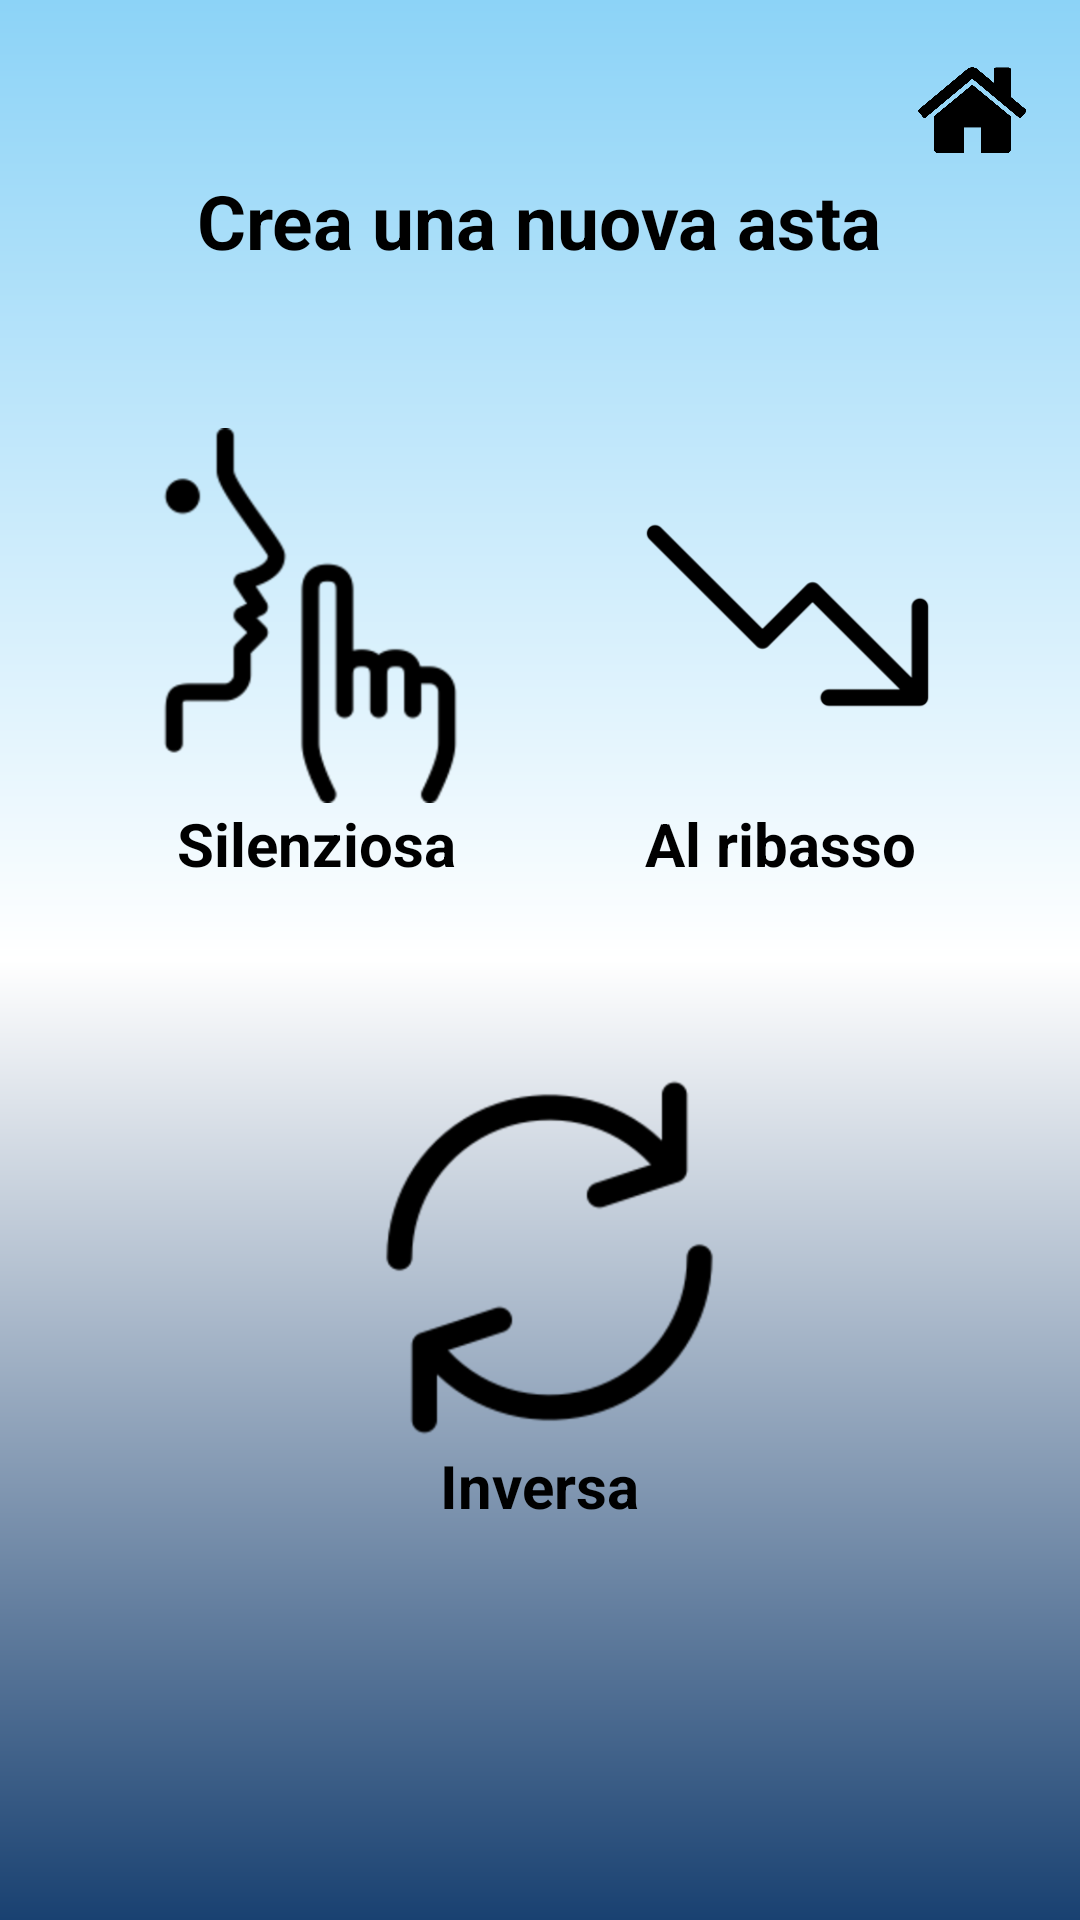

Layout XML and referenced resources for this Android screen:
<!-- AndroidManifest.xml: application theme Theme.DietiDeals24 -->
<!-- res/layout/activity_tipo_asta.xml -->
<?xml version="1.0" encoding="utf-8"?>
<RelativeLayout xmlns:android="http://schemas.android.com/apk/res/android"
    xmlns:app="http://schemas.android.com/apk/res-auto"
    xmlns:tools="http://schemas.android.com/tools"
    android:layout_width="match_parent"
    android:layout_height="match_parent"
    android:background="@drawable/page_background"
    android:padding="16dp">

    <LinearLayout
        android:layout_width="395dp"
        android:layout_height="523dp"
        android:layout_marginTop="0dp"
        android:gravity="center"
        android:orientation="vertical">

        <ImageButton
            android:id="@+id/back_button"
            android:layout_width="40dp"
            android:layout_height="40dp"
            android:layout_gravity="left"
            android:background="@null"
            android:src="@drawable/baseline_arrow_back_24"
            tools:ignore="SpeakableTextPresentCheck,TouchTargetSizeCheck" />

        <ImageButton
            android:id="@+id/home_button"
            android:layout_width="40dp"
            android:layout_height="40dp"
            android:layout_gravity="right|top"
            android:layout_marginTop="-40dp"
            android:background="@null"
            android:scaleType="fitCenter"
            android:src="@drawable/home"
            tools:ignore="SpeakableTextPresentCheck,TouchTargetSizeCheck" />


        <TextView
            android:id="@+id/text_creazione"
            android:layout_width="wrap_content"
            android:layout_height="wrap_content"
            android:layout_marginBottom="20dp"
            android:hint="Crea una nuova asta"
            android:textColor="@color/black"
            android:textColorHint="@color/black"
            android:textSize="25sp"
            android:textStyle="bold" />

        <LinearLayout
            android:layout_width="349dp"
            android:layout_height="214dp"
            android:gravity="center"
            android:orientation="horizontal">

            <LinearLayout
                android:id="@+id/button_silenziosa"
                android:layout_width="143dp"
                android:layout_height="173dp"
                android:layout_margin="8dp"
                android:gravity="center_vertical"
                android:orientation="vertical"
                android:padding="12dp">

                <ImageView
                    android:layout_width="125dp"
                    android:layout_height="125dp"
                    android:layout_gravity="center_vertical"
                    android:layout_marginEnd="40dp"
                    android:background="@android:color/transparent"
                    android:src="@drawable/silenziosa" />

                <TextView
                    android:layout_width="wrap_content"
                    android:layout_height="wrap_content"
                    android:layout_marginLeft="18dp"
                    android:text="Silenziosa"
                    android:textColor="@android:color/black"
                    android:textSize="20sp"
                    android:textStyle="bold" />

            </LinearLayout>

            <LinearLayout
                android:id="@+id/button_ribasso"
                android:layout_width="143dp"
                android:layout_height="173dp"
                android:layout_margin="8dp"
                android:gravity="center_vertical"
                android:orientation="vertical"
                android:padding="12dp">

                <ImageView
                    android:layout_width="125dp"
                    android:layout_height="125dp"
                    android:layout_gravity="center_vertical"
                    android:layout_marginEnd="40dp"
                    android:background="@android:color/transparent"
                    android:src="@drawable/ribasso" />

                <TextView
                    android:layout_width="wrap_content"
                    android:layout_height="wrap_content"
                    android:layout_marginLeft="15dp"
                    android:text="Al ribasso"
                    android:textAlignment="center"
                    android:textColor="@android:color/black"
                    android:textSize="20sp"
                    android:textStyle="bold" />

            </LinearLayout>
        </LinearLayout>

        <LinearLayout
            android:layout_width="349dp"
            android:layout_height="214dp"
            android:gravity="center"
            android:orientation="horizontal">

            <LinearLayout
                android:id="@+id/button_inversa"
                android:layout_width="143dp"
                android:layout_height="173dp"
                android:layout_margin="8dp"
                android:gravity="center_vertical"
                android:orientation="vertical"
                android:padding="12dp">

                <ImageView
                    android:layout_width="125dp"
                    android:layout_height="125dp"
                    android:layout_gravity="center_vertical"
                    android:layout_marginEnd="40dp"
                    android:background="@android:color/transparent"
                    android:src="@drawable/inversa" />

                <TextView
                    android:layout_width="wrap_content"
                    android:layout_height="wrap_content"
                    android:layout_marginLeft="26dp"
                    android:text="Inversa"
                    android:textAlignment="center"
                    android:textColor="@android:color/black"
                    android:textSize="20sp"
                    android:textStyle="bold" />

            </LinearLayout>
        </LinearLayout>

    </LinearLayout>
</RelativeLayout>
<!-- resources referenced by this layout -->
<resources>
  <color name="black">#FF000000</color>
  <!-- drawable home: png bitmap (drawable, 2750 bytes) -->
  <!-- drawable inversa: png bitmap (drawable-v24, 12985 bytes) -->
  <!-- drawable page_background (drawable) -->
  <?xml version="1.0" encoding="utf-8"?>
  <shape xmlns:android="http://schemas.android.com/apk/res/android">
  
      <gradient android:type="linear" android:angle="270"
          android:startColor="#8CD3F7" android:centerColor="@color/white" android:endColor="#194171"></gradient>
  </shape>
  <!-- drawable ribasso: png bitmap (drawable-v24, 4040 bytes) -->
  <!-- drawable silenziosa: png bitmap (drawable, 10997 bytes) -->
  <style name="Theme.DietiDeals24" parent="Theme.MaterialComponents.DayNight.DarkActionBar">
          
          <item name="colorPrimary">#C1D4D7</item>
          <item name="colorPrimaryVariant">@color/black</item>
          <item name="colorOnPrimary">@color/white</item>
          
          <item name="colorSecondary">@color/teal_200</item>
          <item name="colorSecondaryVariant">@color/teal_700</item>
          <item name="colorOnSecondary">@color/black</item>
          
          <item name="android:statusBarColor">@color/black</item>
          
      </style>
  <color name="white">#FFFFFFFF</color>
  <color name="teal_200">#FF03DAC5</color>
  <color name="teal_700">#FF018786</color>
</resources>
